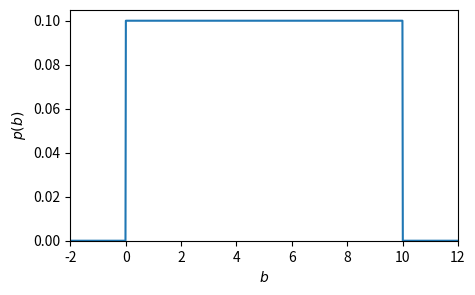
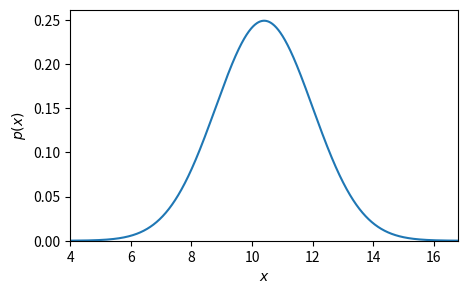
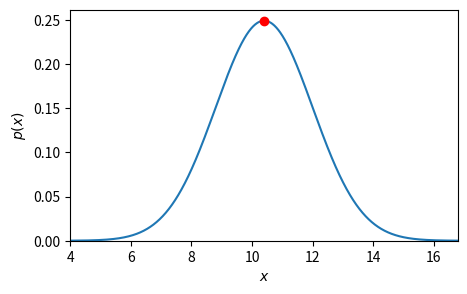
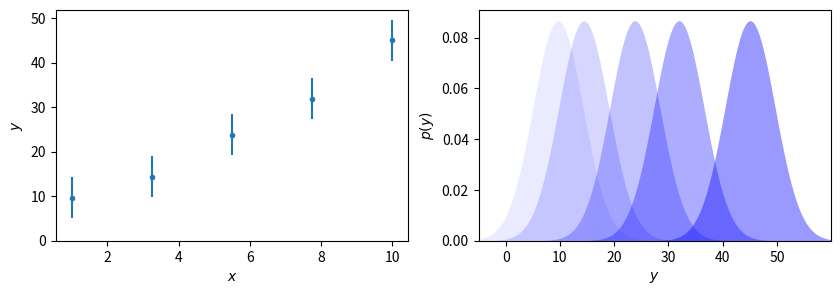
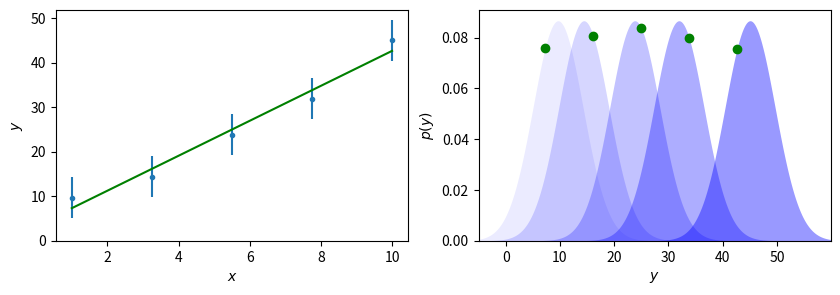

Generate these figures, in order, with matplotlib:
# SPDX-License-Identifier: BSD-3-Clause

import numpy as np
import matplotlib.pyplot as plt
from scipy.stats import linregress, norm, uniform

plt.ioff()

_x = np.linspace(-2, 12, 1000)
fig, ax = plt.subplots(figsize=(5, 3))
u = uniform(loc=0, scale=10)
ax.plot(_x, u.pdf(_x))
ax.set_ylim(0, None)
ax.set_xlim(_x.min(), _x.max())
ax.set_xlabel("$b$")
ax.set_ylabel("$p(b)$")
fig.savefig("uniform.png", dpi=300, bbox_inches="tight")

np.random.seed(1)
mu = 10.4
sigma = 1.6
n = norm(mu, sigma)
x = np.linspace(mu - 4 * sigma, mu + 4 * sigma, 1000)
fig0, ax0 = plt.subplots(figsize=(5, 3))
ax0.plot(x, n.pdf(x))
ax0.set_ylim(0, None)
ax0.set_xlim(x.min(), x.max())
ax0.set_xlabel("$x$")
ax0.set_ylabel("$p(x)$")
fig0.savefig("normal_fig.png", dpi=300, bbox_inches="tight")

x = np.linspace(mu - 4 * sigma, mu + 4 * sigma, 1000)
fig1, ax1 = plt.subplots(figsize=(5, 3))
ax1.plot(x, n.pdf(x))
ax1.plot(3.22490293**2, n.pdf(3.22490293**2), "ro")
ax1.set_ylim(0, None)
ax1.set_xlim(x.min(), x.max())
ax1.set_xlabel("$x$")
ax1.set_ylabel("$p(x)$")
fig1.savefig("normal_fit_fig.png", dpi=300, bbox_inches="tight")

x = np.linspace(1, 10, 5)
y = 4.1 * x + 2.3
y_noise = np.random.randn(x.size) * 2
y += y_noise
dy = np.abs(np.random.randn() * 2)

fig2, ax2 = plt.subplots(1, 2, figsize=(10, 3))
ax2[0].errorbar(x, y, dy, marker=".", ls="")
ax2[0].set_ylim(0, None)
ax2[0].set_xlabel("$x$")
ax2[0].set_ylabel("$y$")
y_range = np.arange(-5, 60, 0.1)
for i, yy in enumerate(y):
    ax2[1].fill_between(
        y_range, norm(yy, dy).pdf(y_range), color="b", alpha=0.08 * (i + 1), lw=0
    )
ax2[1].set_xlim(y_range.min(), y_range.max())
ax2[1].set_ylim(0, None)
ax2[1].set_xlabel("$y$")
ax2[1].set_ylabel("$p(y)$")
fig2.savefig("multid_fig.png", dpi=300, bbox_inches="tight")


result = linregress(x, y)

fig3, ax3 = plt.subplots(1, 2, figsize=(10, 3))
ax3[0].errorbar(x, y, dy, marker=".", ls="")
ax3[0].plot(x, x * result.slope + result.intercept, "g-")
ax3[0].set_ylim(0, None)
ax3[0].set_xlabel("$x$")
ax3[0].set_ylabel("$y$")

y_range = np.arange(-5, 60, 0.1)
for i, yy in enumerate(y):
    ax3[1].fill_between(
        y_range, norm(yy, dy).pdf(y_range), color="b", alpha=0.08 * (i + 1), lw=0
    )
    ax3[1].plot(
        x[i] * result.slope + result.intercept,
        norm(yy, dy).pdf(x[i] * result.slope + result.intercept),
        "go",
    )
ax3[1].set_xlim(y_range.min(), y_range.max())
ax3[1].set_ylim(0, None)
ax3[1].set_xlabel("$y$")
ax3[1].set_ylabel("$p(y)$")
fig3.savefig("multid_fit_fig.png", dpi=300, bbox_inches="tight")

plt.ion()
